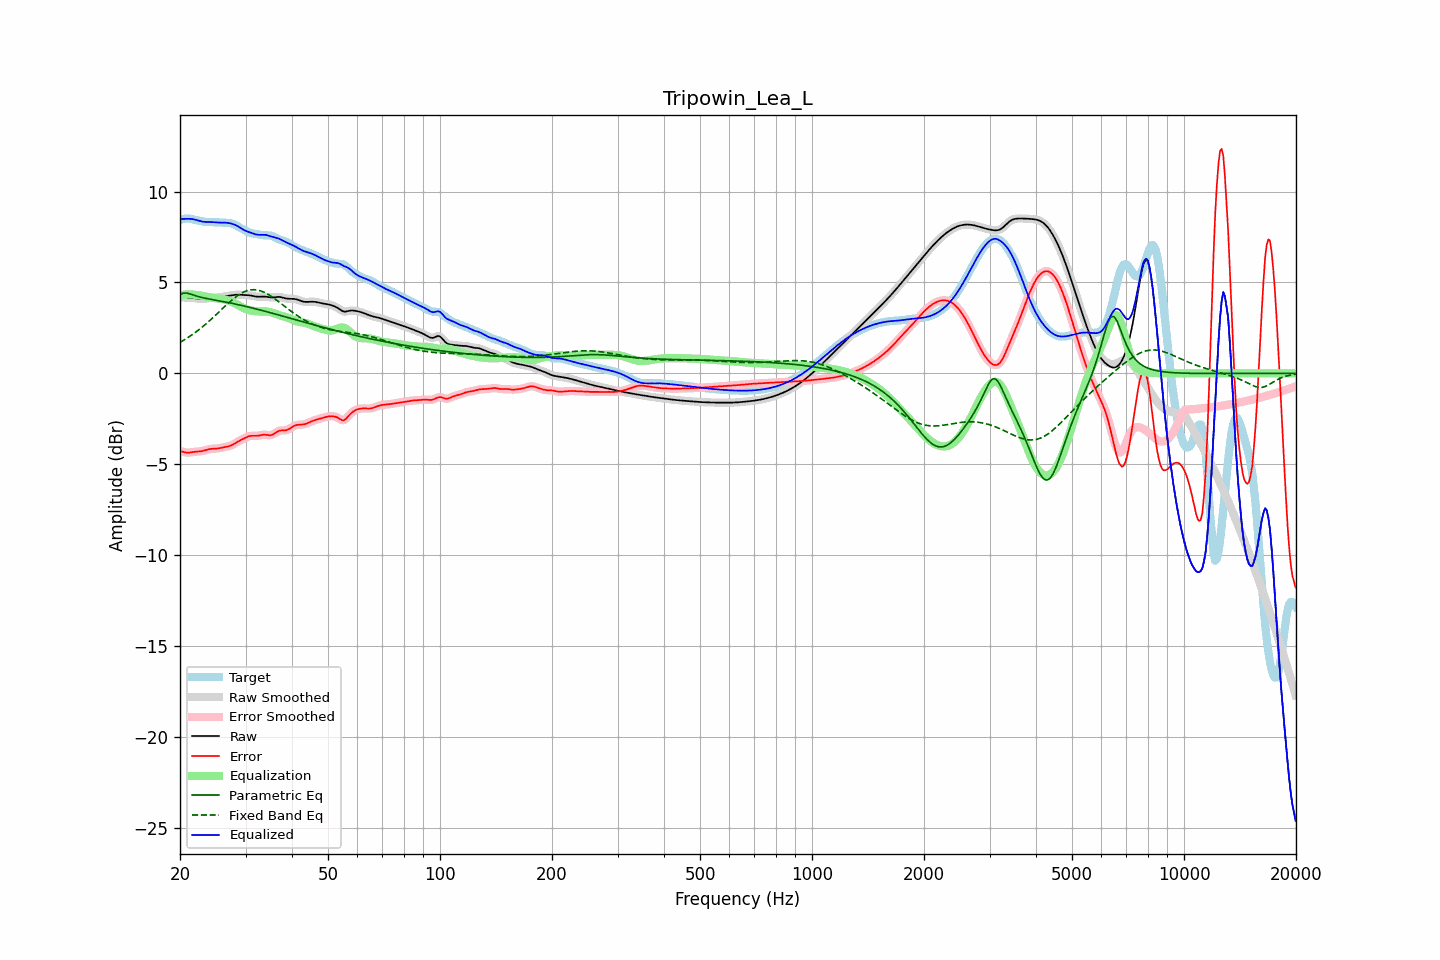

Data behind this chart, as committed beside it:
frequency, raw, error, smoothed, error_smoothed, equalization, parametric_eq, fixed_band_eq, equalized_raw, equalized_smoothed, target
20.00, 4.18, -4.27, 4.18, -4.27, 4.29, 4.34, 1.71, 8.47, 8.47, 8.46
20.20, 4.18, -4.29, 4.18, -4.30, 4.30, 4.38, 1.76, 8.49, 8.48, 8.47
20.40, 4.18, -4.32, 4.18, -4.32, 4.32, 4.41, 1.81, 8.50, 8.49, 8.49
20.61, 4.17, -4.34, 4.17, -4.34, 4.33, 4.42, 1.86, 8.50, 8.50, 8.51
20.81, 4.16, -4.36, 4.17, -4.35, 4.34, 4.42, 1.92, 8.50, 8.50, 8.52
21.02, 4.16, -4.36, 4.16, -4.36, 4.34, 4.40, 1.97, 8.50, 8.50, 8.52
21.23, 4.16, -4.36, 4.16, -4.35, 4.34, 4.38, 2.03, 8.50, 8.50, 8.51
21.44, 4.15, -4.34, 4.15, -4.34, 4.34, 4.35, 2.09, 8.50, 8.50, 8.50
21.66, 4.14, -4.33, 4.14, -4.33, 4.34, 4.32, 2.15, 8.48, 8.48, 8.47
21.87, 4.14, -4.32, 4.13, -4.32, 4.33, 4.29, 2.22, 8.46, 8.46, 8.45
22.09, 4.12, -4.31, 4.12, -4.31, 4.32, 4.26, 2.28, 8.44, 8.44, 8.43
22.31, 4.11, -4.30, 4.11, -4.30, 4.30, 4.23, 2.35, 8.41, 8.41, 8.41
22.54, 4.10, -4.29, 4.10, -4.29, 4.29, 4.21, 2.42, 8.39, 8.39, 8.39
22.76, 4.09, -4.29, 4.09, -4.28, 4.27, 4.19, 2.49, 8.36, 8.36, 8.37
22.99, 4.09, -4.27, 4.09, -4.27, 4.26, 4.17, 2.56, 8.35, 8.35, 8.36
23.22, 4.10, -4.25, 4.10, -4.25, 4.24, 4.15, 2.63, 8.34, 8.34, 8.34
23.45, 4.11, -4.22, 4.11, -4.22, 4.22, 4.13, 2.71, 8.33, 8.33, 8.33
23.69, 4.13, -4.20, 4.13, -4.20, 4.20, 4.11, 2.79, 8.33, 8.33, 8.32
23.92, 4.14, -4.17, 4.14, -4.17, 4.19, 4.09, 2.86, 8.33, 8.33, 8.32
24.16, 4.16, -4.16, 4.15, -4.16, 4.17, 4.08, 2.94, 8.33, 8.33, 8.31
24.40, 4.16, -4.15, 4.16, -4.15, 4.16, 4.06, 3.02, 8.32, 8.32, 8.31
24.65, 4.17, -4.15, 4.17, -4.15, 4.15, 4.04, 3.11, 8.32, 8.31, 8.31
24.89, 4.17, -4.14, 4.17, -4.14, 4.14, 4.03, 3.19, 8.31, 8.31, 8.31
25.14, 4.17, -4.14, 4.17, -4.13, 4.13, 4.01, 3.27, 8.30, 8.30, 8.31
25.39, 4.18, -4.13, 4.18, -4.12, 4.12, 3.99, 3.36, 8.30, 8.30, 8.30
25.65, 4.19, -4.11, 4.19, -4.11, 4.11, 3.98, 3.44, 8.29, 8.29, 8.30
25.91, 4.20, -4.09, 4.20, -4.09, 4.09, 3.96, 3.53, 8.29, 8.29, 8.29
26.16, 4.22, -4.07, 4.22, -4.07, 4.08, 3.95, 3.61, 8.29, 8.29, 8.29
26.43, 4.23, -4.05, 4.23, -4.05, 4.06, 3.93, 3.69, 8.29, 8.29, 8.28
26.69, 4.25, -4.03, 4.25, -4.03, 4.04, 3.91, 3.78, 8.29, 8.29, 8.28
26.96, 4.26, -4.02, 4.26, -4.02, 4.01, 3.89, 3.86, 8.27, 8.27, 8.28
27.23, 4.28, -3.99, 4.28, -3.99, 3.98, 3.88, 3.94, 8.26, 8.26, 8.27
27.50, 4.29, -3.96, 4.29, -3.96, 3.94, 3.86, 4.01, 8.24, 8.24, 8.25
27.77, 4.31, -3.91, 4.31, -3.91, 3.90, 3.84, 4.09, 8.21, 8.21, 8.22
28.05, 4.32, -3.86, 4.32, -3.86, 3.86, 3.82, 4.16, 8.18, 8.18, 8.18
28.33, 4.32, -3.81, 4.32, -3.81, 3.81, 3.80, 4.22, 8.14, 8.14, 8.13
28.62, 4.33, -3.76, 4.33, -3.76, 3.76, 3.78, 4.29, 8.09, 8.09, 8.08
28.90, 4.33, -3.71, 4.32, -3.71, 3.71, 3.76, 4.34, 8.04, 8.04, 8.03
29.19, 4.32, -3.66, 4.32, -3.66, 3.66, 3.74, 4.40, 7.98, 7.98, 7.98
29.48, 4.31, -3.62, 4.31, -3.62, 3.61, 3.72, 4.45, 7.93, 7.93, 7.93
29.78, 4.31, -3.57, 4.31, -3.57, 3.57, 3.70, 4.49, 7.88, 7.88, 7.88
30.08, 4.31, -3.53, 4.31, -3.53, 3.53, 3.68, 4.52, 7.83, 7.84, 7.84
30.38, 4.30, -3.49, 4.30, -3.49, 3.50, 3.66, 4.55, 7.80, 7.80, 7.79
30.68, 4.30, -3.46, 4.29, -3.46, 3.47, 3.64, 4.58, 7.77, 7.77, 7.75
30.99, 4.28, -3.44, 4.28, -3.44, 3.46, 3.62, 4.59, 7.74, 7.74, 7.72
31.30, 4.27, -3.43, 4.27, -3.43, 3.44, 3.60, 4.60, 7.71, 7.71, 7.70
31.61, 4.25, -3.43, 4.25, -3.44, 3.43, 3.57, 4.60, 7.68, 7.68, 7.68
31.93, 4.23, -3.44, 4.23, -3.44, 3.42, 3.55, 4.60, 7.65, 7.65, 7.67
32.24, 4.22, -3.44, 4.22, -3.43, 3.41, 3.53, 4.59, 7.63, 7.63, 7.65
32.57, 4.21, -3.43, 4.22, -3.42, 3.41, 3.51, 4.57, 7.62, 7.62, 7.64
32.89, 4.22, -3.40, 4.22, -3.41, 3.41, 3.48, 4.54, 7.62, 7.62, 7.62
33.22, 4.22, -3.39, 4.22, -3.39, 3.40, 3.46, 4.51, 7.62, 7.62, 7.61
33.55, 4.22, -3.37, 4.22, -3.38, 3.40, 3.44, 4.48, 7.63, 7.63, 7.60
33.89, 4.22, -3.38, 4.22, -3.38, 3.40, 3.41, 4.43, 7.62, 7.62, 7.60
34.23, 4.21, -3.39, 4.21, -3.39, 3.40, 3.39, 4.39, 7.60, 7.60, 7.59
34.57, 4.19, -3.40, 4.19, -3.40, 3.39, 3.37, 4.34, 7.58, 7.58, 7.59
34.92, 4.18, -3.41, 4.18, -3.40, 3.37, 3.34, 4.28, 7.55, 7.55, 7.58
35.27, 4.17, -3.39, 4.17, -3.39, 3.35, 3.32, 4.22, 7.52, 7.52, 7.56
35.62, 4.18, -3.35, 4.18, -3.35, 3.32, 3.29, 4.16, 7.50, 7.50, 7.53
35.97, 4.19, -3.29, 4.19, -3.29, 3.29, 3.27, 4.10, 7.48, 7.48, 7.48
... 635 more rows
